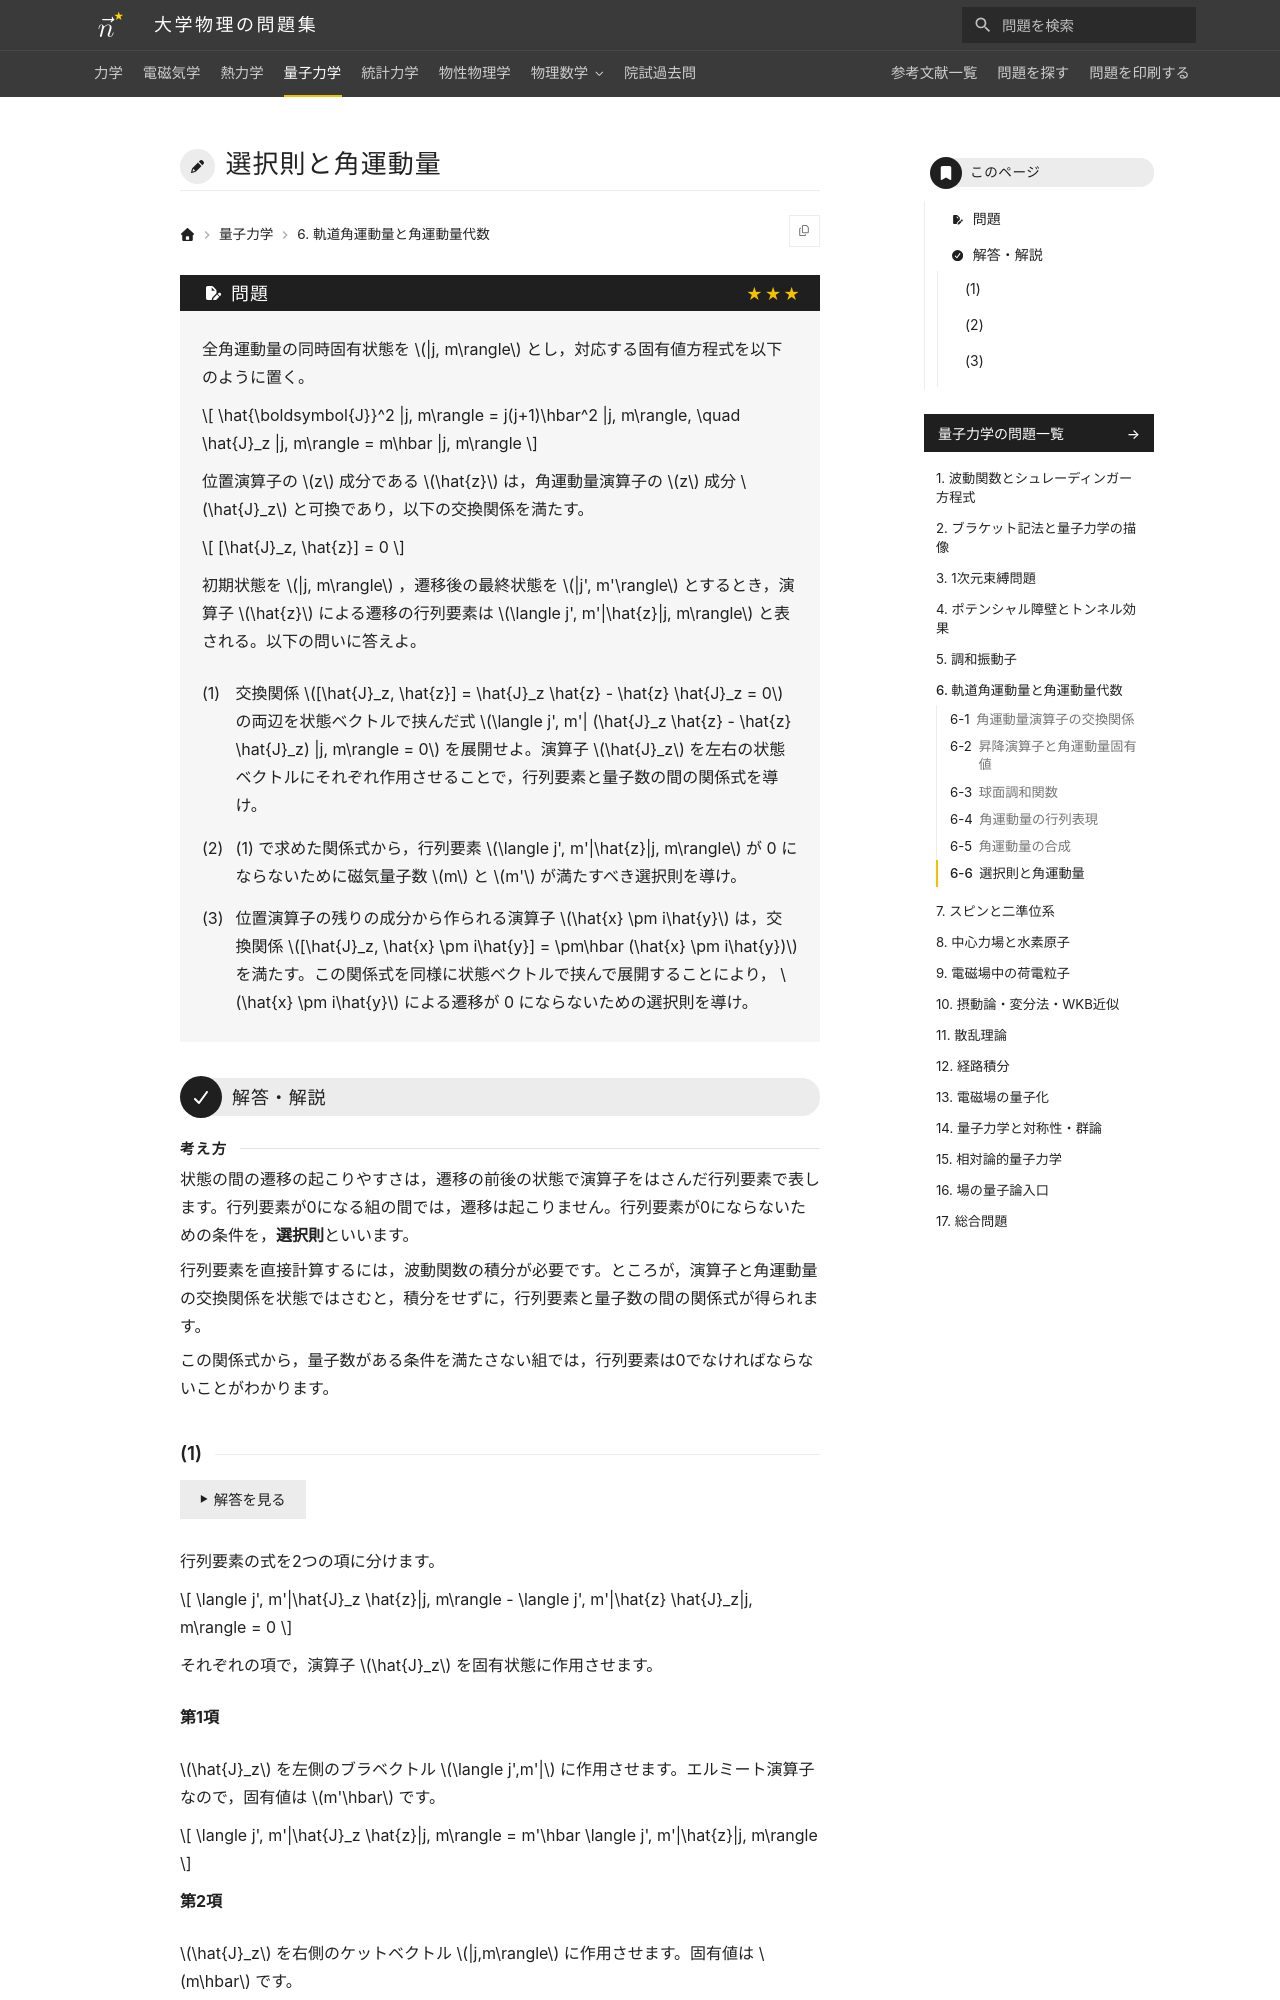

repository: Nanana-2/physics-site · page: 04quantum_mechanics/06/06_060/index.html · generator: mkdocs

---
tags:
  - 発展
---

# 選択則と角運動量

## 問題
全角運動量の同時固有状態を $|j, m\rangle$ とし，対応する固有値方程式を以下のように置く。

$$
\hat{\boldsymbol{J}}^2 |j, m\rangle = j(j+1)\hbar^2 |j, m\rangle, \quad \hat{J}_z |j, m\rangle = m\hbar |j, m\rangle
$$

位置演算子の $z$ 成分である $\hat{z}$ は，角運動量演算子の $z$ 成分 $\hat{J}_z$ と可換であり，以下の交換関係を満たす。

$$
[\hat{J}_z, \hat{z}] = 0
$$

初期状態を $|j, m\rangle$ ，遷移後の最終状態を $|j', m'\rangle$ とするとき，演算子 $\hat{z}$ による遷移の行列要素は $\langle j', m'|\hat{z}|j, m\rangle$ と表される。以下の問いに答えよ。

(1) 交換関係 $[\hat{J}_z, \hat{z}] = \hat{J}_z \hat{z} - \hat{z} \hat{J}_z = 0$ の両辺を状態ベクトルで挟んだ式 $\langle j', m'| (\hat{J}_z \hat{z} - \hat{z} \hat{J}_z) |j, m\rangle = 0$ を展開せよ。演算子 $\hat{J}_z$ を左右の状態ベクトルにそれぞれ作用させることで，行列要素と量子数の間の関係式を導け。

(2) (1) で求めた関係式から，行列要素 $\langle j', m'|\hat{z}|j, m\rangle$ が 0 にならないために磁気量子数 $m$ と $m'$ が満たすべき選択則を導け。

(3) 位置演算子の残りの成分から作られる演算子 $\hat{x} \pm i\hat{y}$ は，交換関係 $[\hat{J}_z, \hat{x} \pm i\hat{y}] = \pm\hbar (\hat{x} \pm i\hat{y})$ を満たす。この関係式を同様に状態ベクトルで挟んで展開することにより， $\hat{x} \pm i\hat{y}$ による遷移が 0 にならないための選択則を導け。

---

## 解答・解説

<div class="approach" markdown>
状態の間の遷移の起こりやすさは，遷移の前後の状態で演算子をはさんだ行列要素で表します。行列要素が0になる組の間では，遷移は起こりません。行列要素が0にならないための条件を，**選択則**といいます。

行列要素を直接計算するには，波動関数の積分が必要です。ところが，演算子と角運動量の交換関係を状態ではさむと，積分をせずに，行列要素と量子数の間の関係式が得られます。

この関係式から，量子数がある条件を満たさない組では，行列要素は0でなければならないことがわかります。
</div>
